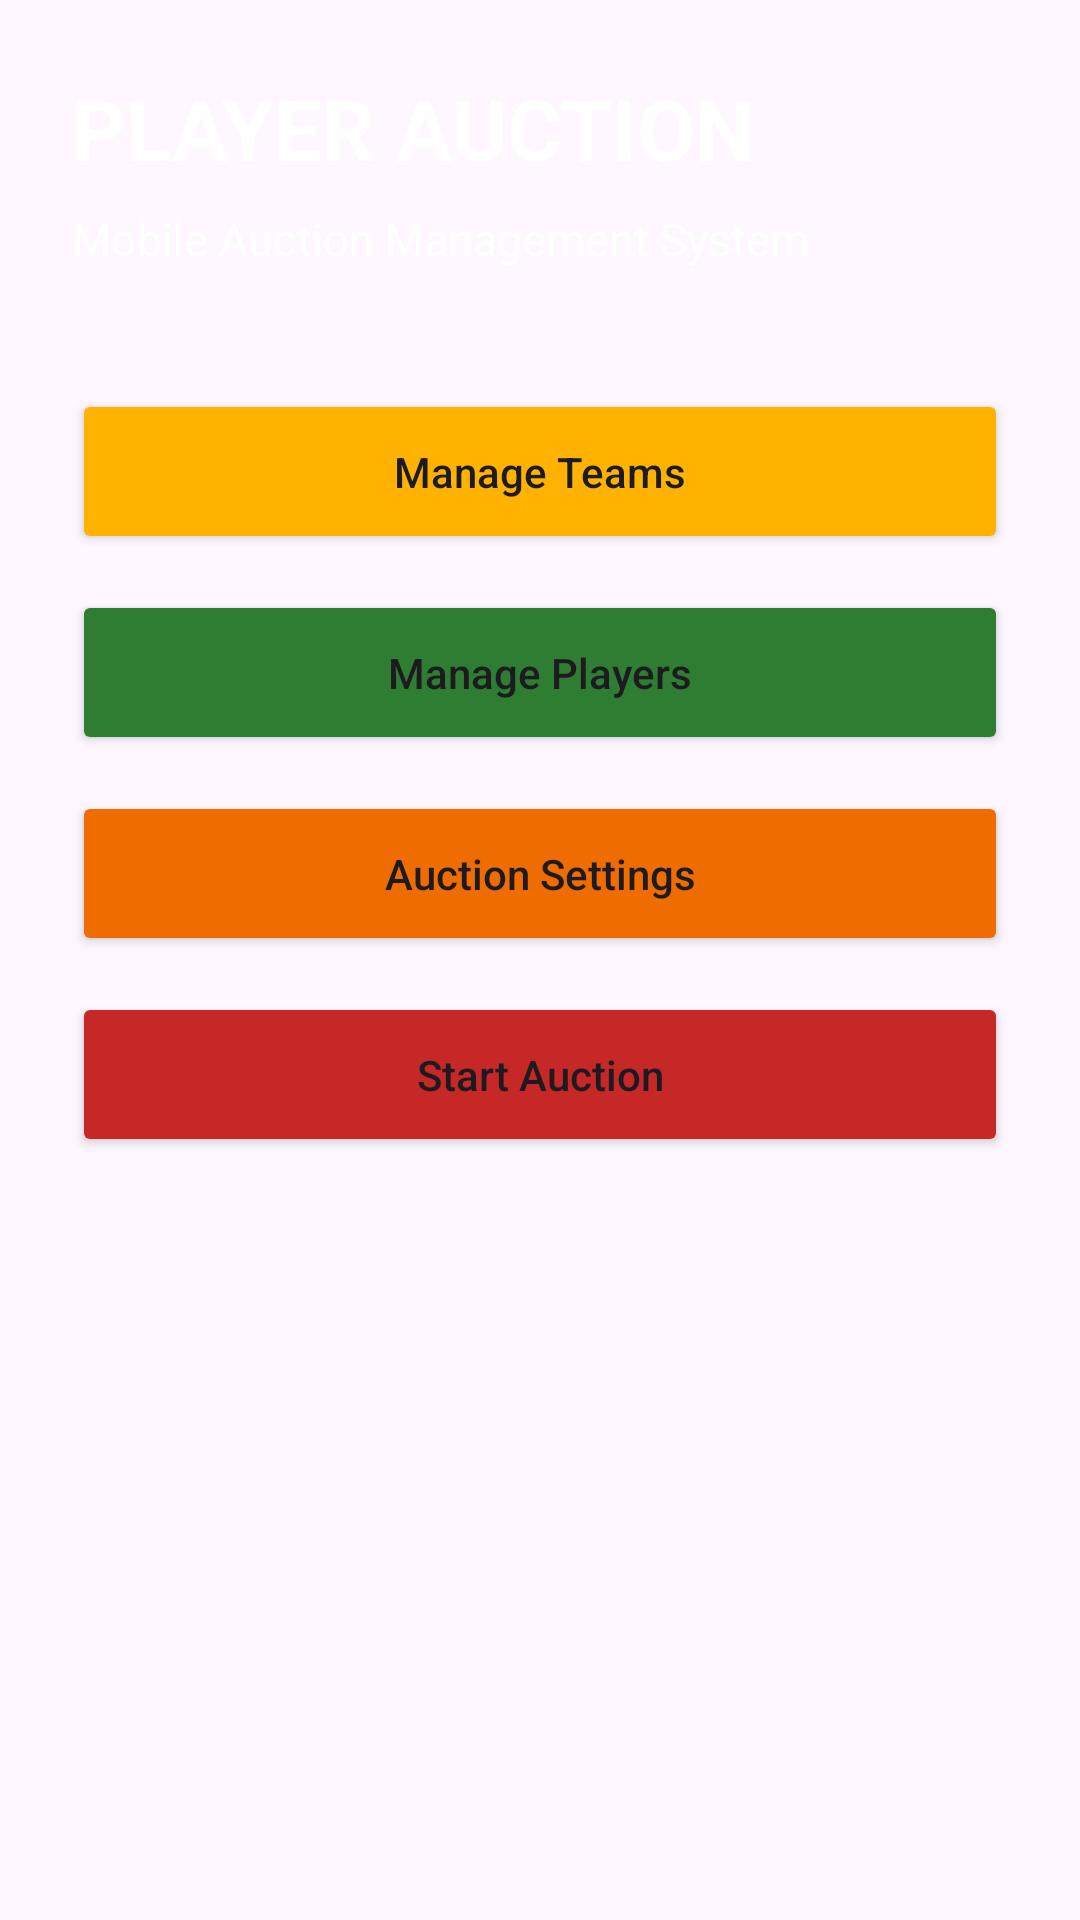

Write the Android layout XML for this screen, with the resource values it uses.
<!-- AndroidManifest.xml: application theme Theme.PlayerAuction -->
<!-- res/layout/activity_main.xml -->
<?xml version="1.0" encoding="utf-8"?>
<LinearLayout
    xmlns:android="http://schemas.android.com/apk/res/android"
    android:layout_width="match_parent"
    android:layout_height="match_parent"
    android:orientation="vertical"
    android:padding="24dp"
    android:background="@drawable/cricket">

    <TextView
        android:layout_width="wrap_content"
        android:layout_height="wrap_content"
        android:text="PLAYER AUCTION"
        android:textColor="#FFFFFF"
        android:textSize="28sp"
        android:textStyle="bold"/>

    <TextView
        android:layout_width="wrap_content"
        android:layout_height="wrap_content"
        android:layout_marginTop="8dp"
        android:text="Mobile Auction Management System"
        android:textColor="#FFFFFF"
        android:textSize="15sp"/>

    <Button
        android:id="@+id/btTeams"
        android:layout_width="match_parent"
        android:layout_height="55dp"
        android:layout_marginTop="40dp"
        android:text="Manage Teams"
        android:backgroundTint="#FFB300"
        android:textAllCaps="false"/>

    <Button
        android:id="@+id/btPlayers"
        android:layout_width="match_parent"
        android:layout_height="55dp"
        android:layout_marginTop="12dp"
        android:text="Manage Players"
        android:backgroundTint="#2E7D32"
        android:textAllCaps="false"/>

    <Button
        android:id="@+id/btSettings"
        android:layout_width="match_parent"
        android:layout_height="55dp"
        android:layout_marginTop="12dp"
        android:text="Auction Settings"
        android:backgroundTint="#EF6C00"
        android:textAllCaps="false"/>

    <Button
        android:id="@+id/btAuction"
        android:layout_width="match_parent"
        android:layout_height="55dp"
        android:layout_marginTop="12dp"
        android:text="Start Auction"
        android:backgroundTint="#C62828"
        android:textAllCaps="false"/>

</LinearLayout>
<!-- resources referenced by this layout -->
<resources>
  <style name="Theme.PlayerAuction" parent="Base.Theme.PlayerAuction" />
  <style name="Base.Theme.PlayerAuction" parent="Theme.Material3.DayNight.NoActionBar">
          
          
      </style>
</resources>
